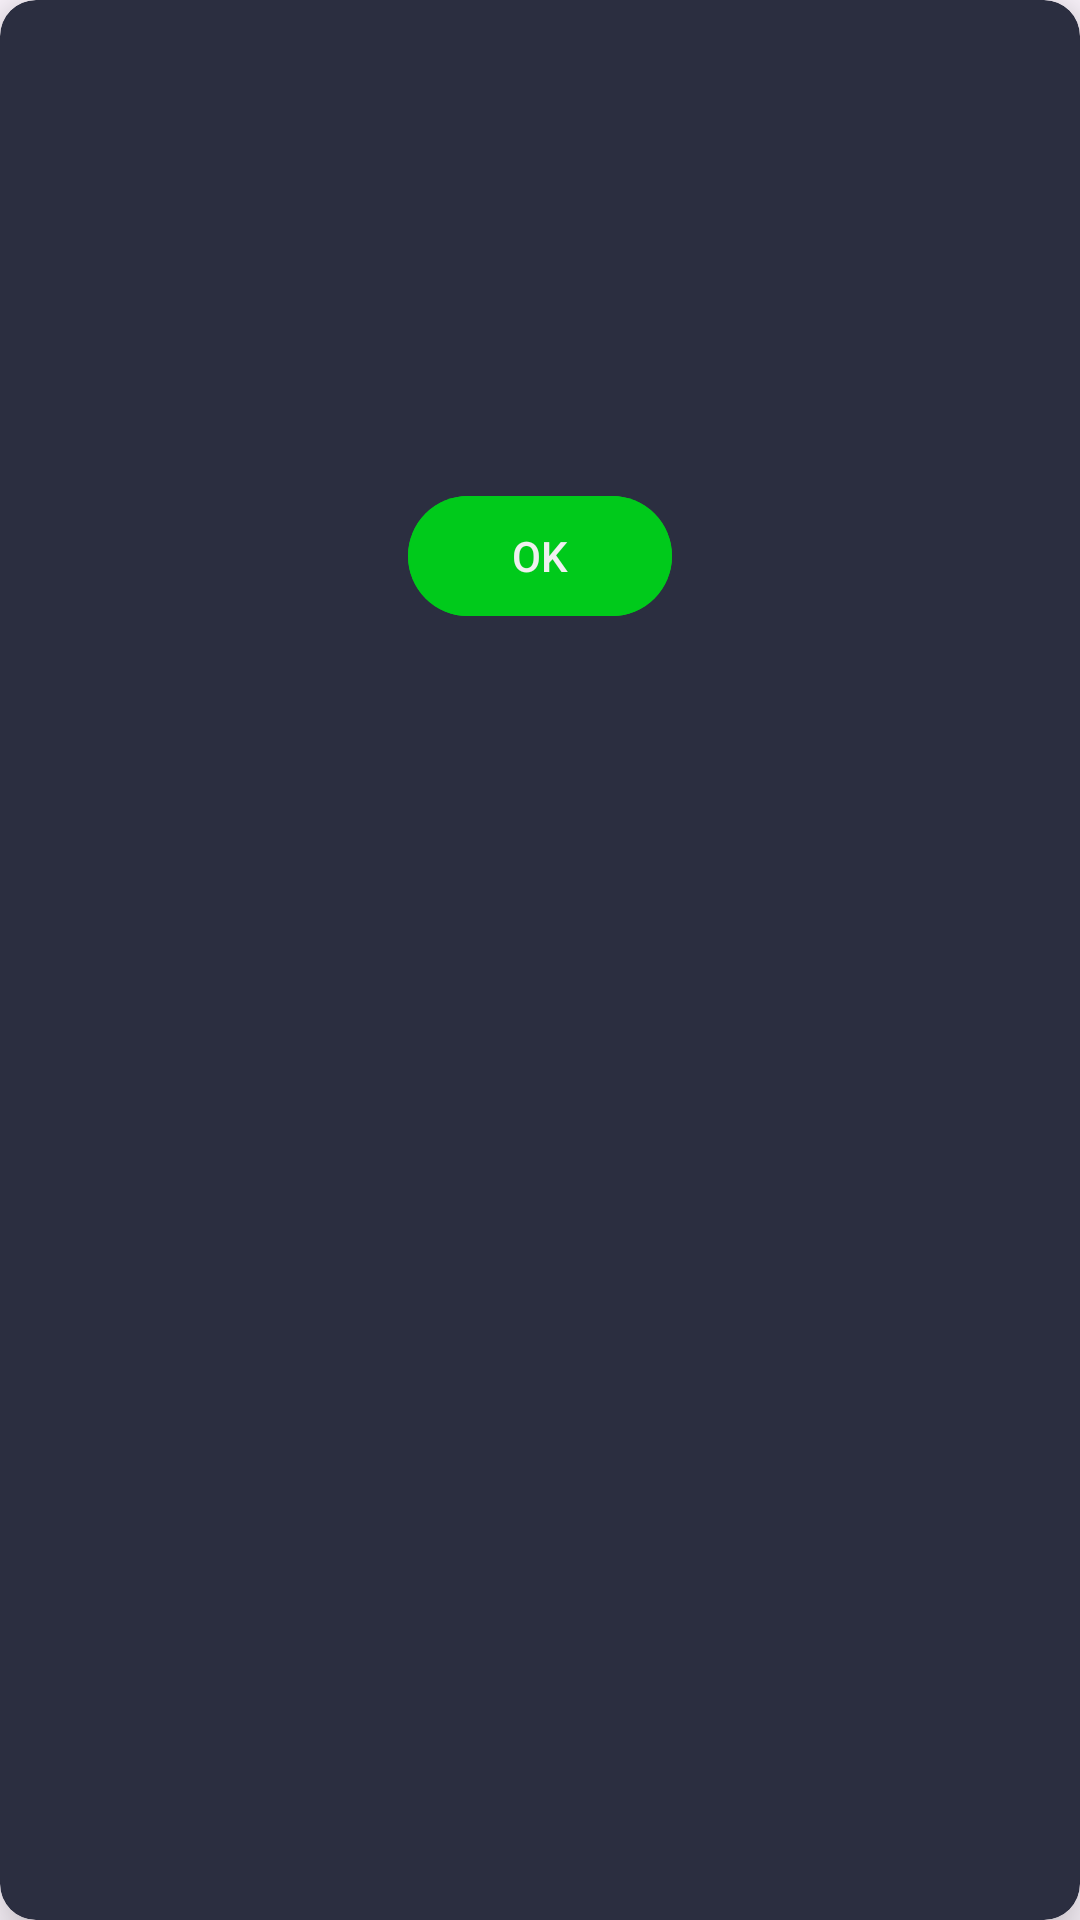

Reconstruct the res/layout file that produces this screen, plus the resources it refers to.
<!-- AndroidManifest.xml: application theme Theme.MusicAlignApp -->
<!-- res/layout/dialog_task_done_correctly.xml -->
<?xml version="1.0" encoding="utf-8"?>
<androidx.cardview.widget.CardView xmlns:android="http://schemas.android.com/apk/res/android"
    xmlns:app="http://schemas.android.com/apk/res-auto"
    android:id="@+id/cvSaveWaringSelector"
    android:layout_width="wrap_content"
    android:layout_height="wrap_content"
    app:cardBackgroundColor="@color/background_form"
    app:cardCornerRadius="12dp"
    app:cardElevation="12dp">

    <LinearLayout
        android:layout_width="match_parent"
        android:layout_height="wrap_content"
        android:gravity="center"
        android:orientation="vertical"
        android:paddingVertical="24dp">

        <ImageView
            android:id="@+id/ivAlertIcon"
            android:layout_width="70dp"
            android:layout_height="70dp"
            android:src="@drawable/ic_check"
            app:tint="@color/correct" />

        <TextView
            android:id="@+id/tvTitle"
            style="@style/TitleText"
            android:layout_width="wrap_content"
            android:layout_height="wrap_content"
            android:layout_marginBottom="12dp"
            android:textColor="@color/correct" />

        <TextView
            android:id="@+id/tvDescription"
            style="@style/BodyText"
            android:layout_width="wrap_content"
            android:layout_height="wrap_content"
            android:layout_gravity="center"
            android:layout_marginBottom="12dp"
            android:textColor="@color/correct" />

        <com.google.android.material.button.MaterialButton
            android:id="@+id/btnAccept"
            android:layout_width="wrap_content"
            android:layout_height="wrap_content"
            android:backgroundTint="@color/correct"
            android:layout_marginHorizontal="16dp"
            android:text="@string/alert_dialog_ok"
            android:textColor="@color/secondary" />


    </LinearLayout>

    <ProgressBar
        android:id="@+id/pbLoading"
        android:layout_width="wrap_content"
        android:layout_height="wrap_content"
        android:layout_gravity="center"
        android:elevation="24dp"
        android:indeterminateTint="@color/primary"
        android:visibility="gone"
        app:layout_constraintBottom_toBottomOf="parent"
        app:layout_constraintEnd_toEndOf="parent"
        app:layout_constraintStart_toStartOf="parent"
        app:layout_constraintTop_toTopOf="parent" />

</androidx.cardview.widget.CardView>
<!-- resources referenced by this layout -->
<resources>
  <color name="background_form">#2B2E40</color>
  <color name="correct">#00CA1B</color>
  <color name="primary">#47a1db</color>
  <color name="secondary">#F0F0F0</color>
  <string name="alert_dialog_ok">OK</string>
  <style name="BodyText" parent="Widget.AppCompat.TextView">
          <item name="android:textSize">14sp</item>
          <item name="android:textColor">@color/secondary</item>
          <item name="android:gravity">center</item>
      </style>
  <style name="TitleText" parent="Widget.AppCompat.TextView">
          <item name="android:textSize">18sp</item>
          <item name="android:textStyle">bold</item>
          <item name="android:textColor">@color/secondary</item>
          <item name="android:gravity">center</item>
      </style>
  <style name="Theme.MusicAlignApp" parent="Base.Theme.MusicAlignApp" />
  <style name="Base.Theme.MusicAlignApp" parent="Theme.Material3.DayNight.NoActionBar">
          
          <item name="colorPrimary">@color/primary</item>
          <item name="colorPrimaryVariant">@color/primary_dark</item>
          <item name="colorOnPrimary">@color/primary_light</item>
          
          <item name="colorSecondary">@color/secondary</item>
          <item name="colorSecondaryVariant">@color/secondary_dark</item>
          <item name="colorOnSecondary">@color/secondary_light</item>
          
          <item name="android:statusBarColor">@color/background_dark</item>
      </style>
  <color name="primary_dark">#2B73A1</color>
  <color name="primary_light">#73C8FF</color>
  <color name="secondary_dark">#CDCDCD</color>
  <color name="secondary_light">#FFFFFF</color>
  <color name="background_dark">#1B1D29</color>
</resources>
